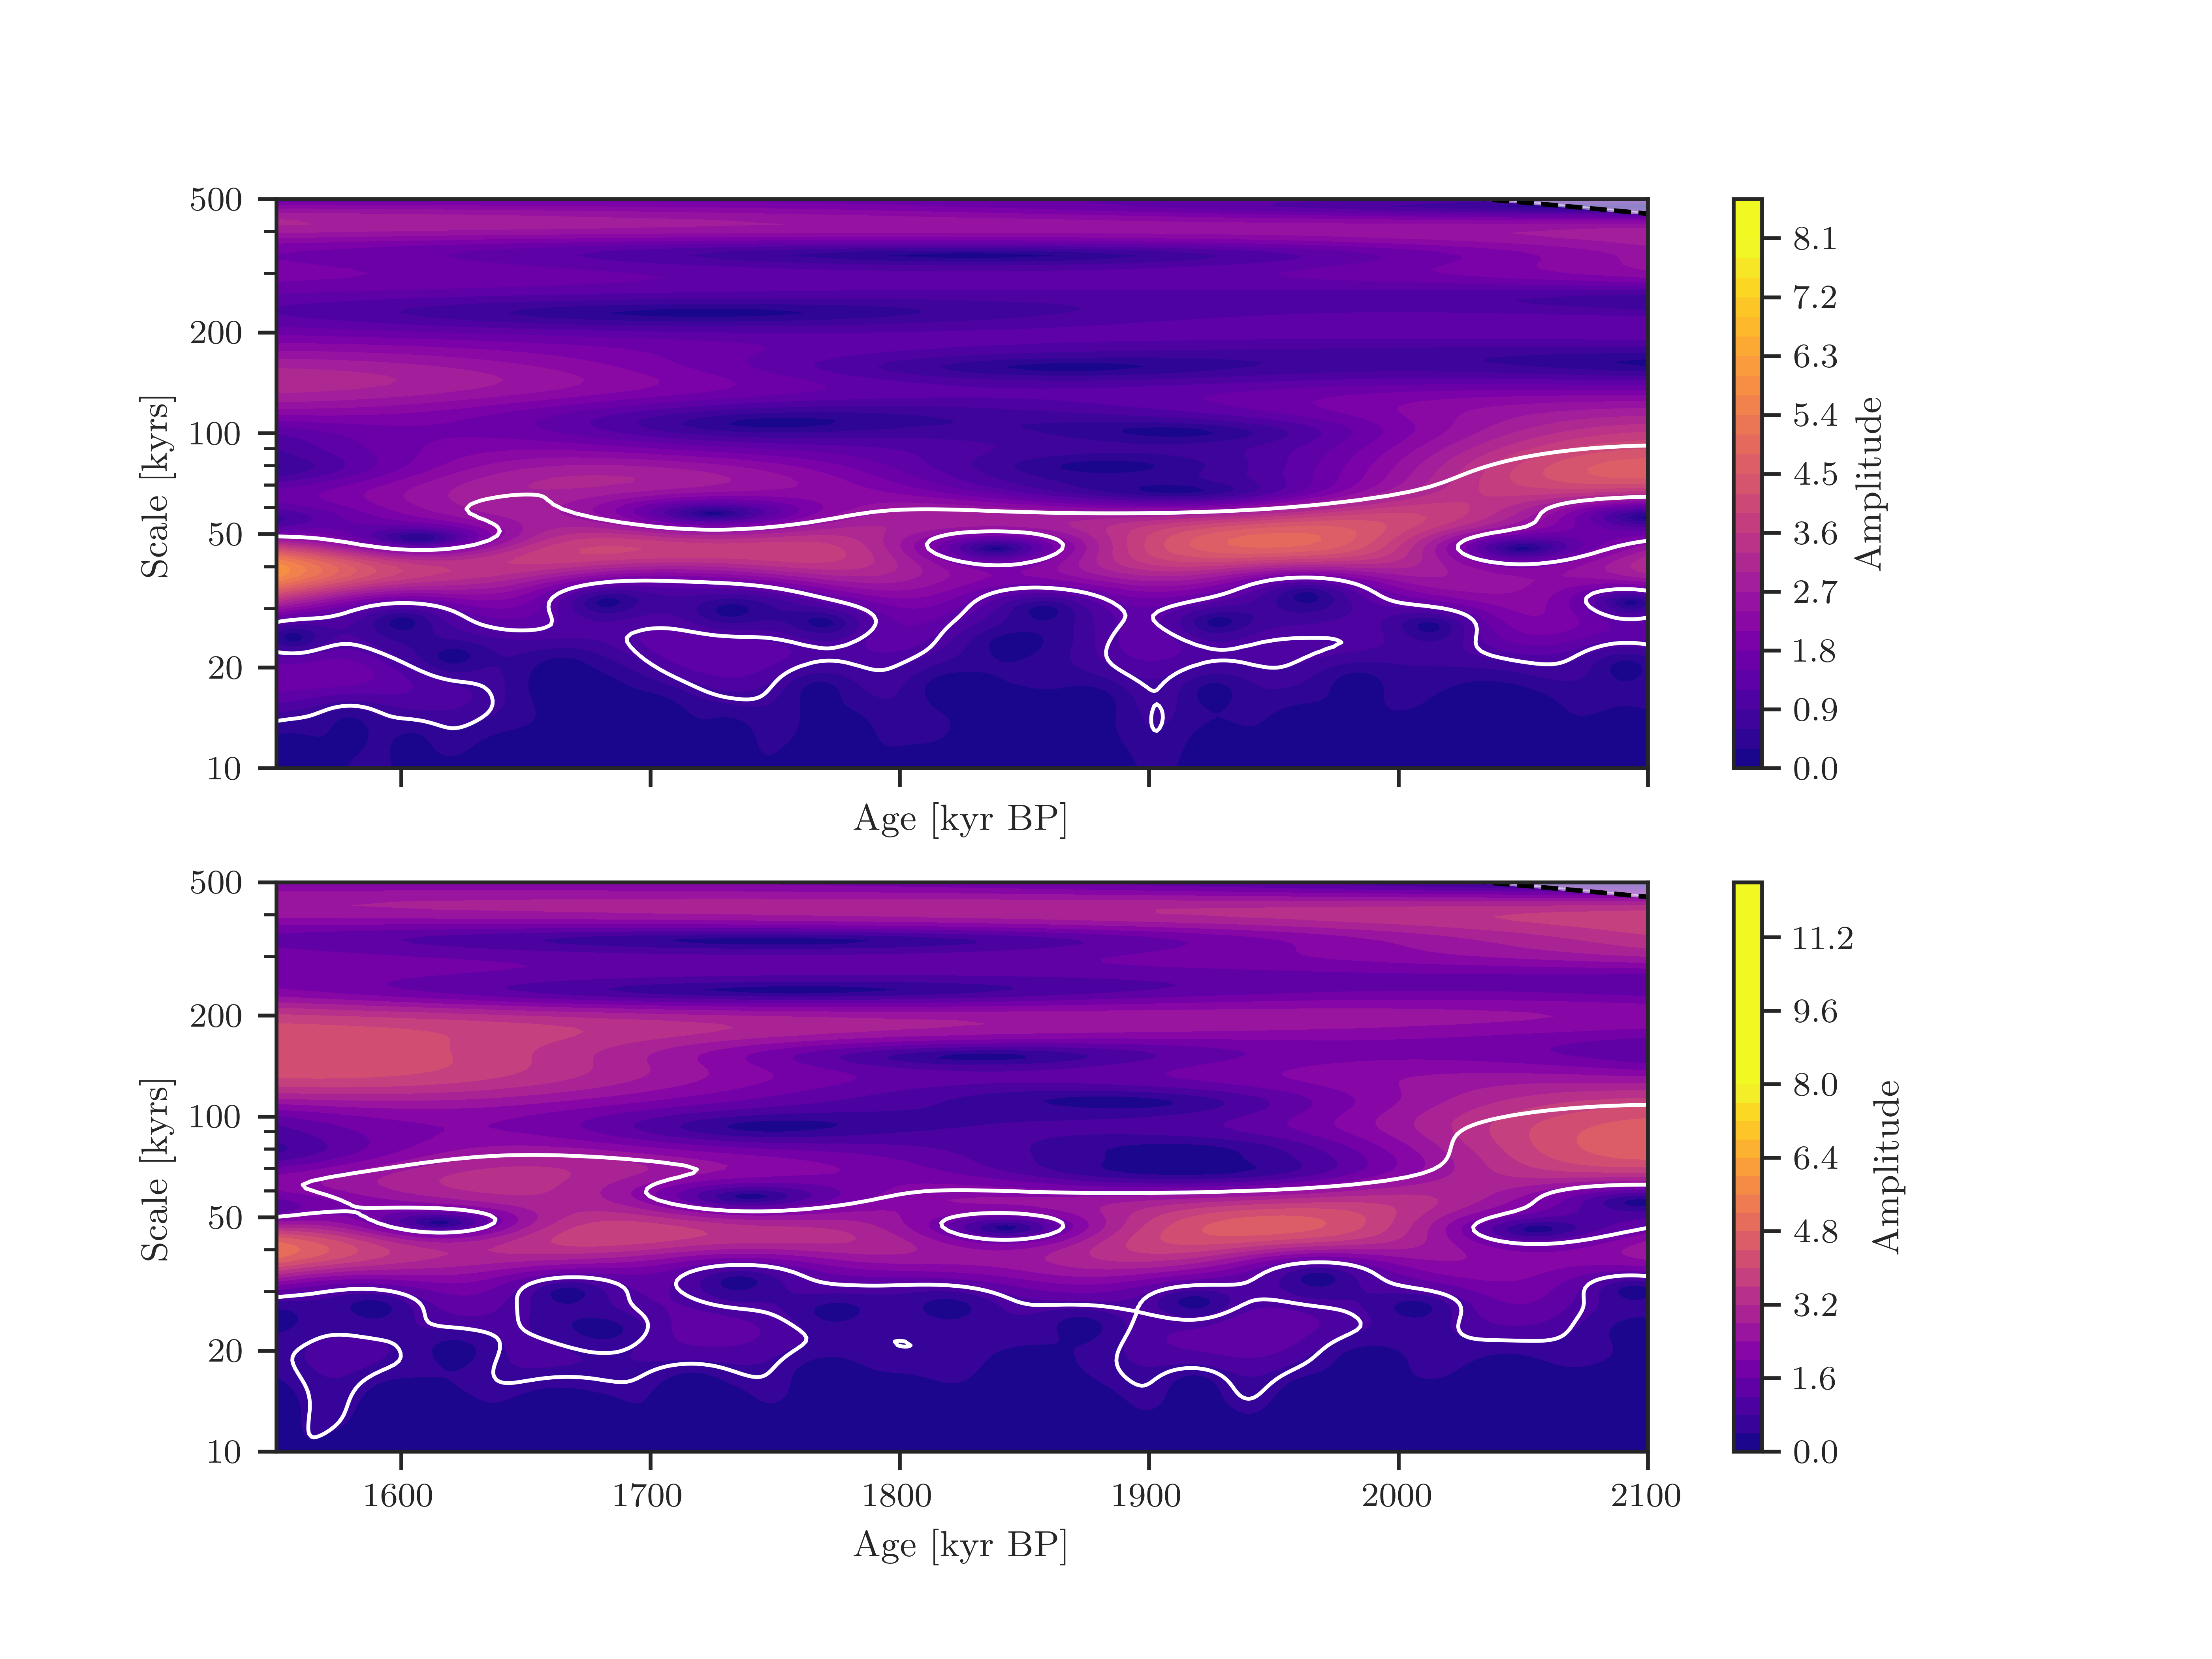

Source code (Python):
#!/usr/bin/env python3
# -*- coding: utf-8 -*-
"""
Created on Sun May 21 17:53:03 2023

@author: zhou
"""

import pandas as pd
import sys
sys.path.append("../../../../../Work/Lorraine/LR04/python")
import LR04_fetching_func
import matplotlib.pyplot as plt
import seaborn as sns
import scipy.io
import numpy as np
import numpy.ma as ma
import matplotlib
import pyleoclim as pyleo

from scipy import interpolate

sns.set(font='Myriad Pro',palette='husl',style='ticks',context='paper')

plt.rc('text', usetex=True)

# read pacific data
Pacific_path = '../stack.txt'
Pacific_stack = pd.read_table(Pacific_path, delimiter=' ')
Pacific_stack = Pacific_stack.groupby('age(kyr)').mean()

# Atlantic data
Atlantic_path = '../../R58_d18O_stack/stack.txt'
Atlantic_stack = pd.read_table(Atlantic_path, delimiter=' ')
Atlantic_stack = Atlantic_stack.groupby('age(kyr)').mean()

LR04 = LR04_fetching_func.fetch_d18O()

#%% plot
fig, axes = plt.subplots(2,1, sharex=True)
# read into pyleoclim time series
d18O_ts = pyleo.Series(time=Atlantic_stack.index, value=Atlantic_stack['mean(permil)'],
                       time_name='Age',
                       time_unit='kyr BP',
                       value_name='d18O_benthic',
                       value_unit='permil')
# inso_ts.plot()
scal = d18O_ts.wavelet()
# scal.plot(contourf_style={'levels': 30, 'cmap': 'plasma'})
scal_sig = scal.signif_test(method='ar1asym')
scal_sig.plot(ylim=(10, 500),
              ax=axes[0],
              contourf_style={'levels': 30,
                              'cmap': 'plasma',
                              'vmin': 0,
                              'vmax': 8})
axes[0].set_title('')

# read into pyleoclim time series
d18O_ts = pyleo.Series(time=Pacific_stack.index, value=Pacific_stack['mean(permil)'],
                       time_name='Age',
                       time_unit='kyr BP',
                       value_name='d18O_benthic',
                       value_unit='permil')
# inso_ts.plot()
scal = d18O_ts.wavelet()
# scal.plot(contourf_style={'levels': 30, 'cmap': 'plasma'})
scal_sig = scal.signif_test(method='ar1asym')
scal_sig.plot(ylim=(10, 500),
              ax=axes[1],
              contourf_style={'levels': 30,
                              'cmap': 'plasma',
                              'vmin': 0,
                              'vmax': 8})
axes[1].set_title('')

#%% beautification
# plt.subplots_adjust(hspace=0.1)

axes[0].set_xlim(1550, 2100)

# # shade
# shade(fig,axes,1800, 1900)
# for ax in axes:
#     ax.set_zorder(10)
#     ax.set_facecolor('none')
    
# # vertical dashed lines
# for ax in axes:
#     ax.axvline(1719, linestyle='dashed', color='gray', zorder=0)
#     ax.axvline(1736, linestyle='dashed', color='gray', zorder=0)
#     ax.axvline(2025, linestyle='dashed', color='gray', zorder=0)
#     ax.axvline(2055, linestyle='dashed', color='gray', zorder=0)

# axes[0].set_ylabel(u'$\mathrm{\delta}^\mathrm{18}$O (‰)')
# axes[1].set_ylabel(u'$\mathrm{\delta}^\mathrm{18}$O (‰)')
# axes[-1].set_xlabel('Age (ka BP)')

fig.set_size_inches(8,6)

plt.savefig('Stack_18ma_wavelet.png', dpi=700)
# plt.savefig('Raw_d18O_alignment_18ma_pan.pdf')